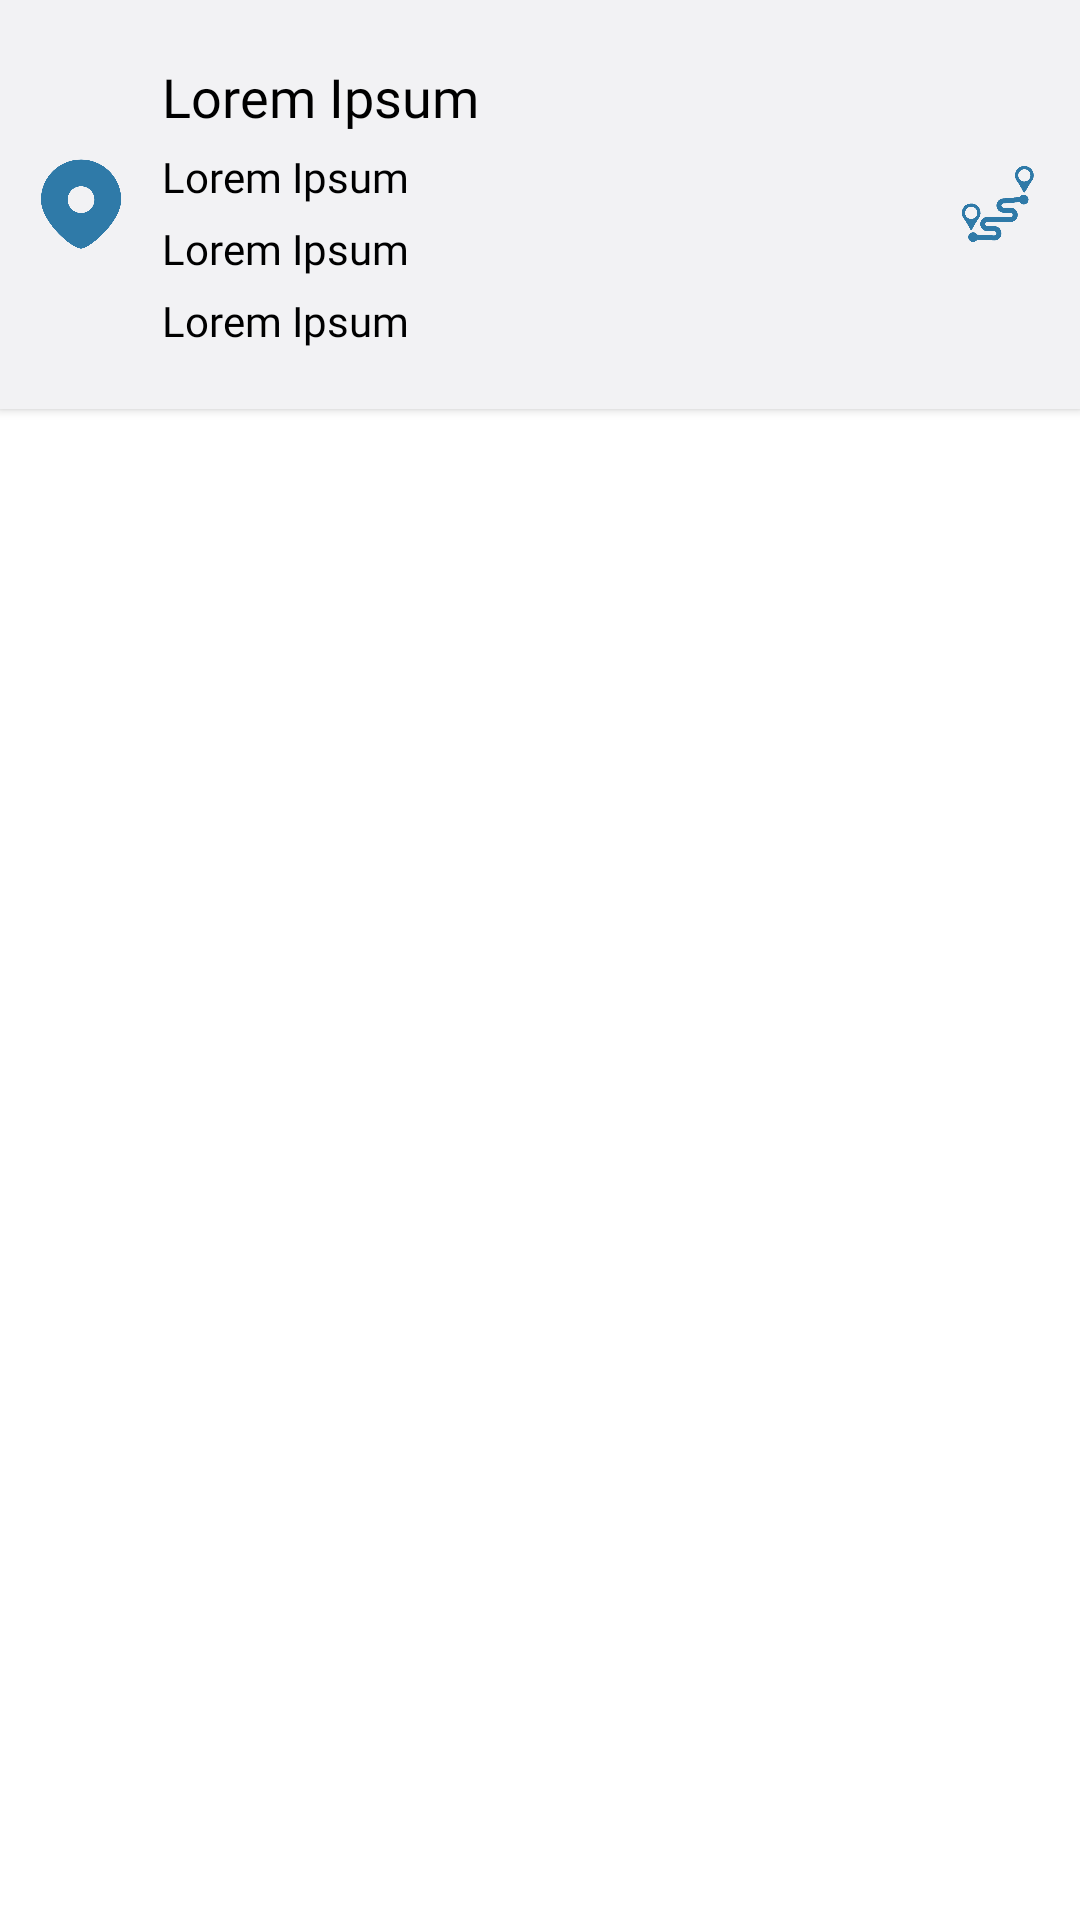

Android layout source for this screen:
<!-- AndroidManifest.xml: application theme Theme.FloodMApp -->
<!-- res/layout/evacuation_site.xml -->
<?xml version="1.0" encoding="utf-8"?>
<LinearLayout
    xmlns:android="http://schemas.android.com/apk/res/android"
    android:layout_width="match_parent"
    android:layout_height="wrap_content"
    xmlns:app="http://schemas.android.com/apk/res-auto"
    android:orientation="horizontal"
    >

    <LinearLayout
        android:layout_width="match_parent"
        android:layout_height="wrap_content"
        android:weightSum="1"
        android:orientation="horizontal"
        android:paddingTop="10dp"
        android:paddingBottom="10dp"
        android:elevation="2dp"
        android:background="@color/background_gray"
        android:layout_marginBottom="5dp"
        >

        <RelativeLayout
            android:layout_weight=".15"
            android:layout_width="0dp"
            android:gravity="center"
            android:layout_height="match_parent"
            >

            <ImageView
                android:id="@+id/piv_drag_icon"
                android:layout_width="@dimen/margin_xlarge"
                android:layout_height="@dimen/margin_xlarge"
                android:layout_centerInParent="true"
                android:src="@drawable/location_pin"
                app:tint="@color/signin_button_blue" />

        </RelativeLayout>

        <LinearLayout
            android:layout_width="0dp"
            android:layout_height="match_parent"
            android:layout_weight=".70"
            android:orientation="vertical"
            android:paddingTop="10dp"
            android:paddingBottom="10dp"
            >

            <TextView
                android:id="@+id/tv_evacsite_name"
                android:layout_width="match_parent"
                android:layout_height="wrap_content"
                android:layout_marginBottom="5dp"
                android:ellipsize="end"
                android:fontFamily="@font/montserrat_bold"
                android:maxLines="2"
                android:text="@string/text_lorem_ipsum"
                android:textColor="@color/black"
                android:textSize="@dimen/text_xlarge"
                />

            <TextView
                android:id="@+id/tv_evacsite_address"
                android:layout_width="match_parent"
                android:layout_height="wrap_content"
                android:layout_marginBottom="5dp"
                android:ellipsize="end"
                android:fontFamily="@font/montserrat_regular"
                android:text="@string/text_lorem_ipsum"
                android:textColor="@color/black"
                android:textSize="@dimen/text_normal" />

            <TextView
                android:id="@+id/tv_evacsite_population"
                android:layout_width="match_parent"
                android:layout_height="wrap_content"
                android:layout_marginBottom="5dp"
                android:ellipsize="end"
                android:fontFamily="@font/montserrat_regular"
                android:maxLength="45"
                android:maxLines="1"
                android:text="@string/text_lorem_ipsum"
                android:textColor="@color/black"
                android:textSize="@dimen/text_normal" />

            <TextView
                android:id="@+id/tv_evacsite_distance"
                android:layout_width="match_parent"
                android:layout_height="wrap_content"
                android:ellipsize="end"
                android:fontFamily="@font/montserrat_regular"
                android:maxLength="45"
                android:maxLines="1"
                android:text="@string/text_lorem_ipsum"
                android:textColor="@color/black"
                android:textSize="@dimen/text_normal" />
        </LinearLayout>

        <RelativeLayout
            android:id="@+id/rlt_evacsite_navigate"
            android:layout_width="0dp"
            android:layout_height="match_parent"
            android:layout_weight=".15"
            >

            <ImageView
                android:layout_width="@dimen/margin_xlarge"
                android:layout_height="@dimen/margin_xlarge"
                android:layout_centerInParent="true"
                android:src="@drawable/location_navigate"
                app:tint="@color/signin_button_blue" />

        </RelativeLayout>

    </LinearLayout>

</LinearLayout>
<!-- resources referenced by this layout -->
<resources>
  <color name="background_gray">#f2f2f4</color>
  <color name="black">#FF000000</color>
  <color name="signin_button_blue">#2F7AA8</color>
  <dimen name="margin_xlarge">30dp</dimen>
  <dimen name="text_normal">14sp</dimen>
  <dimen name="text_xlarge">18sp</dimen>
  <!-- drawable location_navigate: png bitmap (drawable-hdpi, 19766 bytes) -->
  <!-- drawable location_pin: png bitmap (drawable-hdpi, 17676 bytes) -->
  <string name="text_lorem_ipsum">Lorem Ipsum</string>
  <style name="Theme.FloodMApp" parent="Theme.MaterialComponents.DayNight.DarkActionBar">
          
          <item name="colorPrimary">@color/white</item>
          <item name="colorPrimaryVariant">@color/purple_700</item>
          <item name="colorOnPrimary">@color/white</item>
          
          <item name="colorSecondary">@color/teal_200</item>
          <item name="colorSecondaryVariant">@color/teal_700</item>
          <item name="colorOnSecondary">@color/black</item>
          
          
          
  
          <item name="android:statusBarColor">@android:color/transparent</item>
  
  
          <item name="android:windowLightStatusBar">true</item>
      </style>
  <color name="white">#FFFFFFFF</color>
  <color name="purple_700">#FF3700B3</color>
  <color name="teal_200">#FF03DAC5</color>
  <color name="teal_700">#FF018786</color>
</resources>
